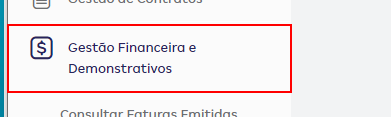
Workflow: GestaoFinanceira2

Step 1: click on the element

Step 2: Anchor Find Element 'DIV' on the element in window 'Portal Empresas' (chrome.exe) (same screen as step 1)

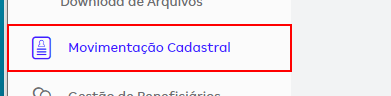
Step 3: click on the element 'Movimentação Cadastral' in window 'Portal Empresas' (chrome.exe)

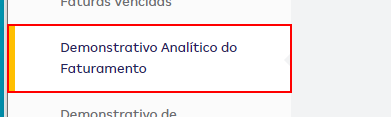
Step 4: click on the link 'Demonstrativo Analítico do Faturamento' in window 'Portal Empresas' (chrome.exe)

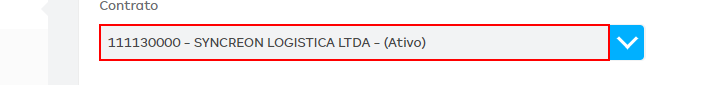
Step 5: find the element in window 'Portal Empresas' (chrome.exe)

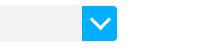
Step 6: click on the element in window 'Portal Empresas' (chrome.exe)

Step 7: type a value into the drop-down 'empresa' (chrome.exe) (no picture)

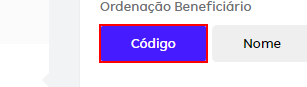
Step 8: click on the button 'Código' in window 'Portal Empresas' (chrome.exe)

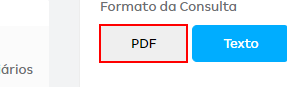
Step 9: click on the button in window 'Portal Empresas' (chrome.exe)

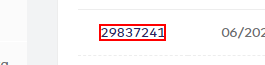
Step 10: click on the link '29837241' in window 'Portal Empresas' (chrome.exe)
